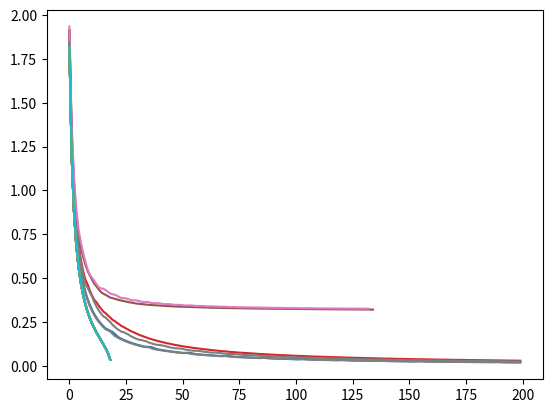

Python code for this plot: (Note: this script raises an exception after producing the figure.)
# experiement: generate a random Ramanujan graph. generate many nonbacktracking walks. for each walk, compute the subgraph induced by the edges AND vertices visited. compute its nonbacktracking random walk operator (unnormalized), and use the trace-power method to compute the number of closed walks in this graph.
# N.B.: earlier files in this repo used networkx3.1 due to an issue on my local system which i've now resolved, so this and all subsequent files will use networkx3.3.
import networkx as nx
import numpy as np
from numpy.linalg import norm
from numpy import sqrt, log
import random
from random import choice
import matplotlib.pyplot as plt
import scipy as sp

seed = 1 # starting seed value
random.seed(seed) # starting seed value

def nb(G): # create the nonbacktracking matrix (unnormalized) of G
	H = nx.DiGraph()
	for u in G.nodes:
		nbhd_u = G.neighbors(u)
		for v in nbhd_u:
			nbhd_v = G.neighbors(v)
			for w in nbhd_v:
				if w != u:
					H.add_edge((u,v),(v,w))
	return nx.adjacency_matrix(H).toarray()

d = 6
# Ramanujan_bound = 2*sqrt(d-1)
# print("Ramanujan bound =", Ramanujan_bound)
n = 300

G = nx.random_regular_expander_graph(n, d, epsilon=0, seed=seed)
print("created G")

W = 20 # number of walks to take
h = 200 # hike length

for k in range(20, 110, 10): # walk length
	print("k =", k)
	lhc = []
	lwc = []
	for _ in range(W):
		# print("starting a new walk")
		v = choice(list(range(n))) # starting vertex, eventually current vertex
		# print("start at", v)
		H = nx.Graph()
		u = None # previous vertex
		for __ in range(k):
			nbhd = list(G.neighbors(v))
			# print("current nbhd", nbhd)
			w = choice(nbhd) # next vertex
			while (w == u): # ensure nonbacktracking
				w = choice(nbhd)
			# print("next vertex is", w)
			H.add_edge(v, w) # add this edge to the subgraph
			u = v
			v = w
		B = nb(H)
		
		# """
		### counting hikes
		C = B @ np.matrix.transpose(B) # hike matrix for 1 step
		hikeCounts = []
		for l in range(h):
			# print(l, np.trace(C))
			hikeCounts.append(np.trace(C))
			C = B @ C @ np.matrix.transpose(B) # hike matrix for one additional step
		# print(hikeCounts)
		# logHikeCounts = [ log(hikeCounts[k])/(k+2) for k in range(h) ]
		logHikeCounts = np.array([])
		i = 0
		while i < h and hikeCounts[i] >= 0:
			logHikeCounts = np.append(logHikeCounts, [np.nan if hikeCounts[i] == 0 else log(hikeCounts[i])/(i+2)])
			i += 1
		lhc.append(logHikeCounts)
		# """
		
		# """
		### counting nb walks
		A = nx.adjacency_matrix(H)
		m = H.number_of_nodes()
		# print(H.nodes)
		# print(H.degree)
		# print([v[1] for v in H.degree])
		# print(A.todense())
		D = np.diag([v[1] for v in H.degree])
		# nb matrix from 2 steps ago
		N1 = A # nb matrix from 1 step ago
		Nc = N1 @ A - D # current nb matrix
		walkCounts = []
		for l in range(2, 2*h):
			walkCounts.append(np.trace(Nc))
			N1new = Nc
			Ncnew = Nc @ A - N1 @ D + N1 # why does this work?
			Nc = Ncnew
			N1 = N1new
			# print(Nc)
		# print(walkCounts)
		logWalkCounts = np.array([])
		i = 1
		while walkCounts[i] >= 0 and i < h:
			logWalkCounts = np.append(logWalkCounts, [np.nan if walkCounts[i] == 0 else log(walkCounts[i])/(i+2)])
			i += 1
		
		lwc.append(logWalkCounts)
		# """
		
	for hike in lhc:
		plt.plot(hike)
	# plt.show()
	plt.savefig("figs/seed"+str(seed)+"h"+str(k))
	plt.close()
	# """
	for walk in lwc:
		plt.plot(walk)
	# plt.show()
	plt.savefig("figs/seed"+str(seed)+"w"+str(k))
	plt.close()
	# """
